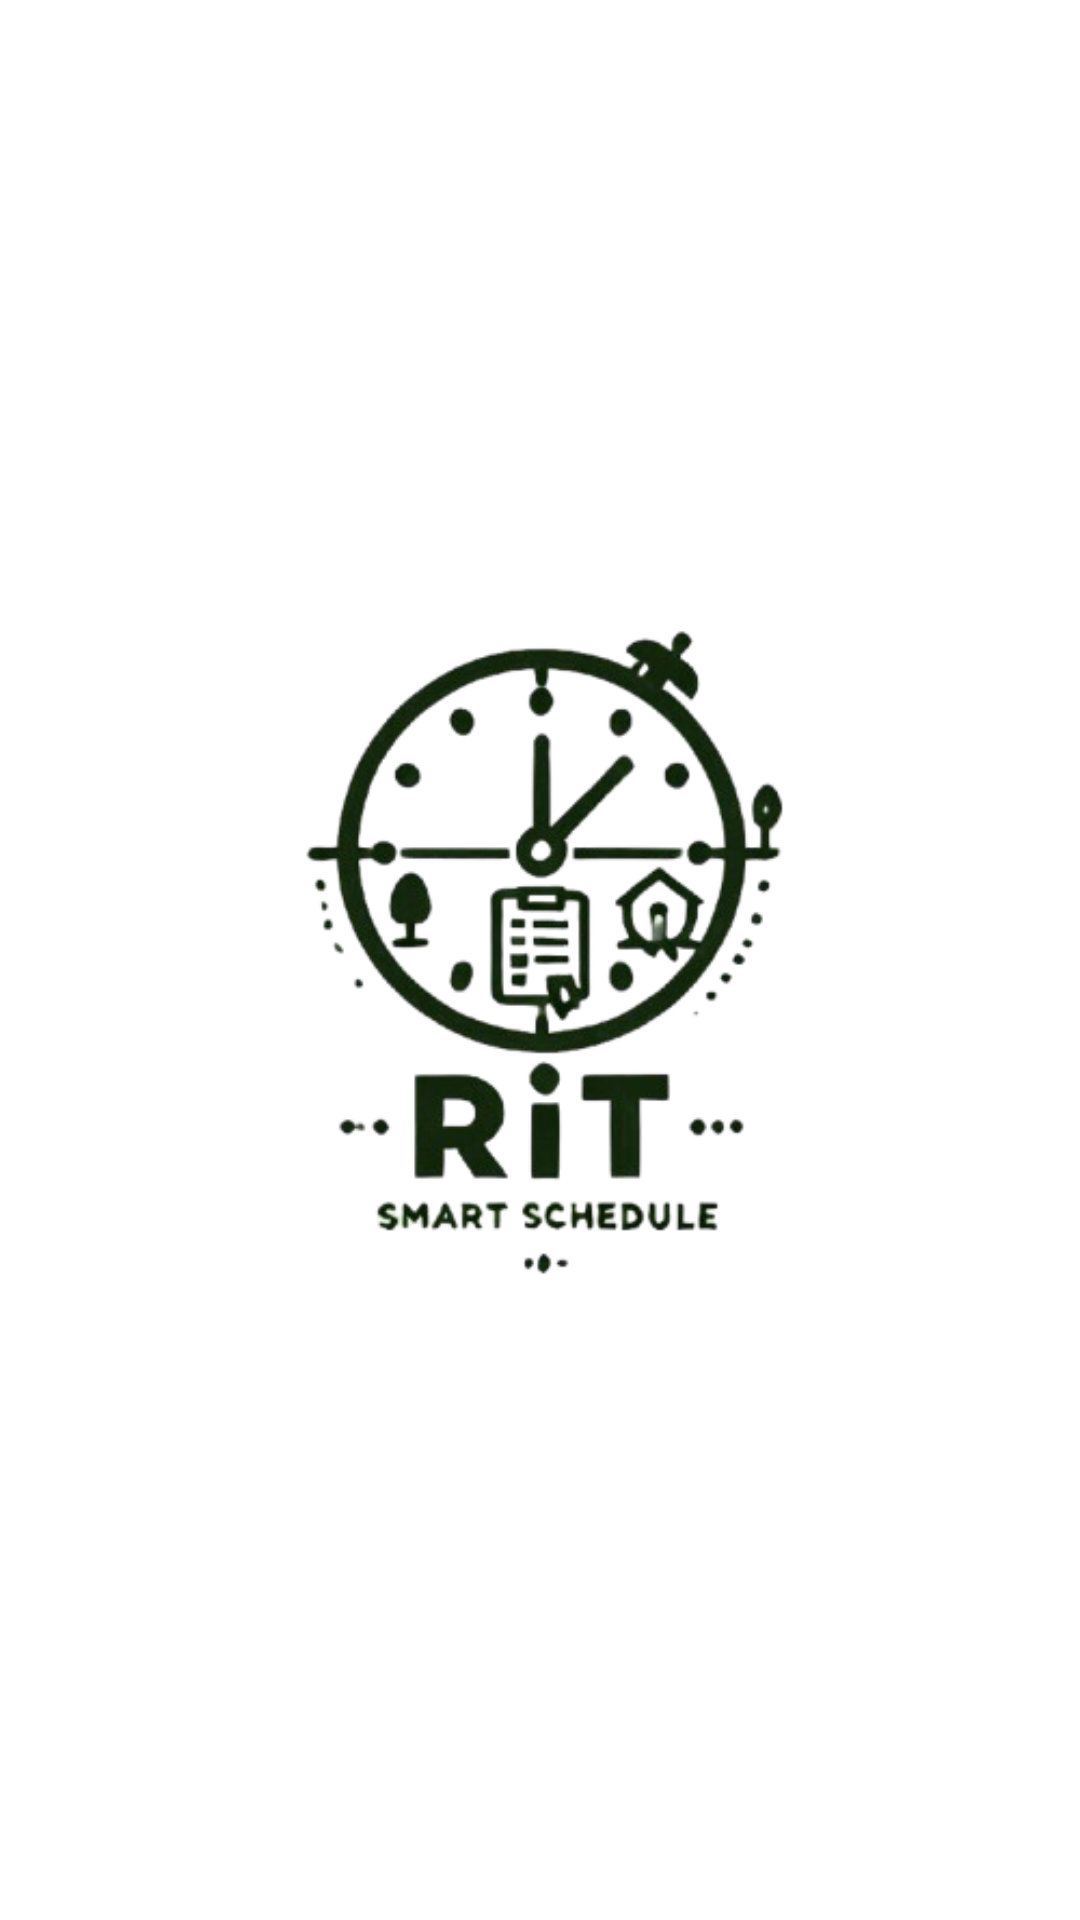

This screen was rendered from an Android layout file. Write that file and the resources it references.
<!-- AndroidManifest.xml: activity theme AppTheme.NoActionBar -->
<!-- res/layout/activity_splash.xml -->
<?xml version="1.0" encoding="utf-8"?>
<androidx.constraintlayout.widget.ConstraintLayout xmlns:android="http://schemas.android.com/apk/res/android"
    xmlns:app="http://schemas.android.com/apk/res-auto"
    xmlns:tools="http://schemas.android.com/tools"
    android:id="@+id/main"
    android:layout_width="match_parent"
    android:layout_height="match_parent"
    tools:context=".SplashActivity">

    <ImageView
        android:layout_width="match_parent"
        android:layout_height="match_parent"
        android:src="@drawable/img"
        android:background="#FFFFFF"
        app:layout_constraintBottom_toBottomOf="parent"
        app:layout_constraintEnd_toEndOf="parent"
        app:layout_constraintStart_toStartOf="parent"
        app:layout_constraintTop_toTopOf="parent" />

</androidx.constraintlayout.widget.ConstraintLayout>
<!-- resources referenced by this layout -->
<resources>
  <!-- drawable img: png bitmap (drawable, 82290 bytes) -->
  <style name="AppTheme.NoActionBar">
          <item name="windowActionBar">false</item>
          <item name="windowNoTitle">true</item>
      </style>
</resources>
